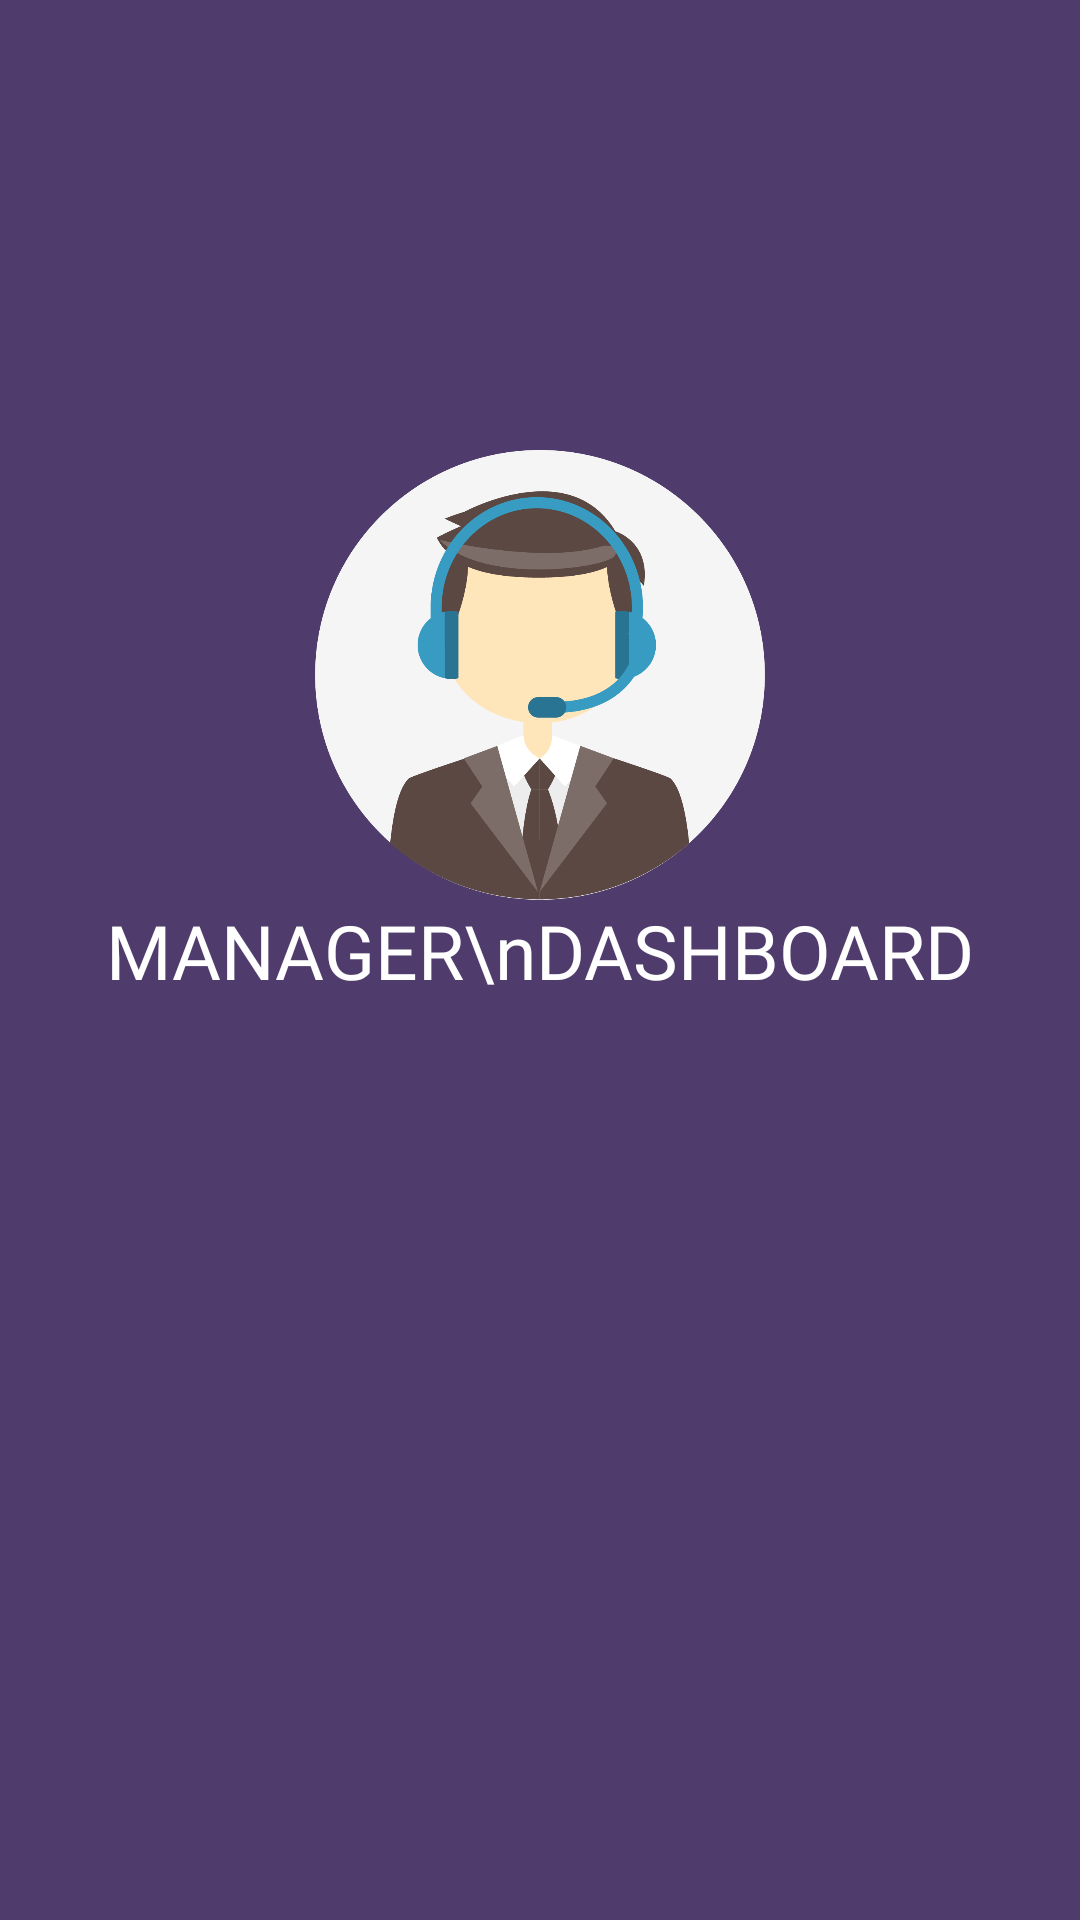

The Android layout XML behind this screen, and the referenced resources:
<!-- AndroidManifest.xml: application theme Theme.ShiftScheduler -->
<!-- res/layout/fragment_dashboard.xml -->
<?xml version="1.0" encoding="utf-8"?>
<LinearLayout xmlns:android="http://schemas.android.com/apk/res/android"
    xmlns:app="http://schemas.android.com/apk/res-auto"
    xmlns:tools="http://schemas.android.com/tools"
    android:layout_width="match_parent"
    android:layout_height="match_parent"
    android:background="#4F3C6C"
    android:gravity="center_horizontal"
    android:orientation="vertical"
    tools:context=".Manager.ui.dashboard.DashboardFragment">

    <ImageView
        android:id="@+id/imageView"
        android:layout_marginTop="150dp"
        android:layout_width="150dp"
        android:layout_height="150dp"
        android:src="@drawable/admin_icon" />

    <TextView
        android:id="@+id/textView"
        android:layout_width="match_parent"
        android:layout_height="wrap_content"
        android:fontFamily="@font/amiko_semibold"
        android:text="MANAGER\nDASHBOARD"
        android:textAlignment="center"
        android:textColor="#FFFFFF"
        android:textSize="25sp" />

    <GridView
        android:id="@+id/gvMenuItems"
        android:layout_width="match_parent"
        android:layout_height="match_parent"
        android:layout_marginTop="20dp"
        android:background="@drawable/rounded"
        android:backgroundTint="#BE95CF"
        android:horizontalSpacing="10dp"
        android:numColumns="2"
        android:paddingHorizontal="50dp"
        android:paddingVertical="25dp"
        android:verticalSpacing="10dp" />
</LinearLayout>
<!-- resources referenced by this layout -->
<resources>
  <!-- drawable admin_icon: png bitmap (drawable, 60667 bytes) -->
  <style name="Theme.ShiftScheduler" parent="Base.Theme.ShiftScheduler" />
  <style name="Base.Theme.ShiftScheduler" parent="Theme.Material3.DayNight.NoActionBar">
          
          
      </style>
</resources>
